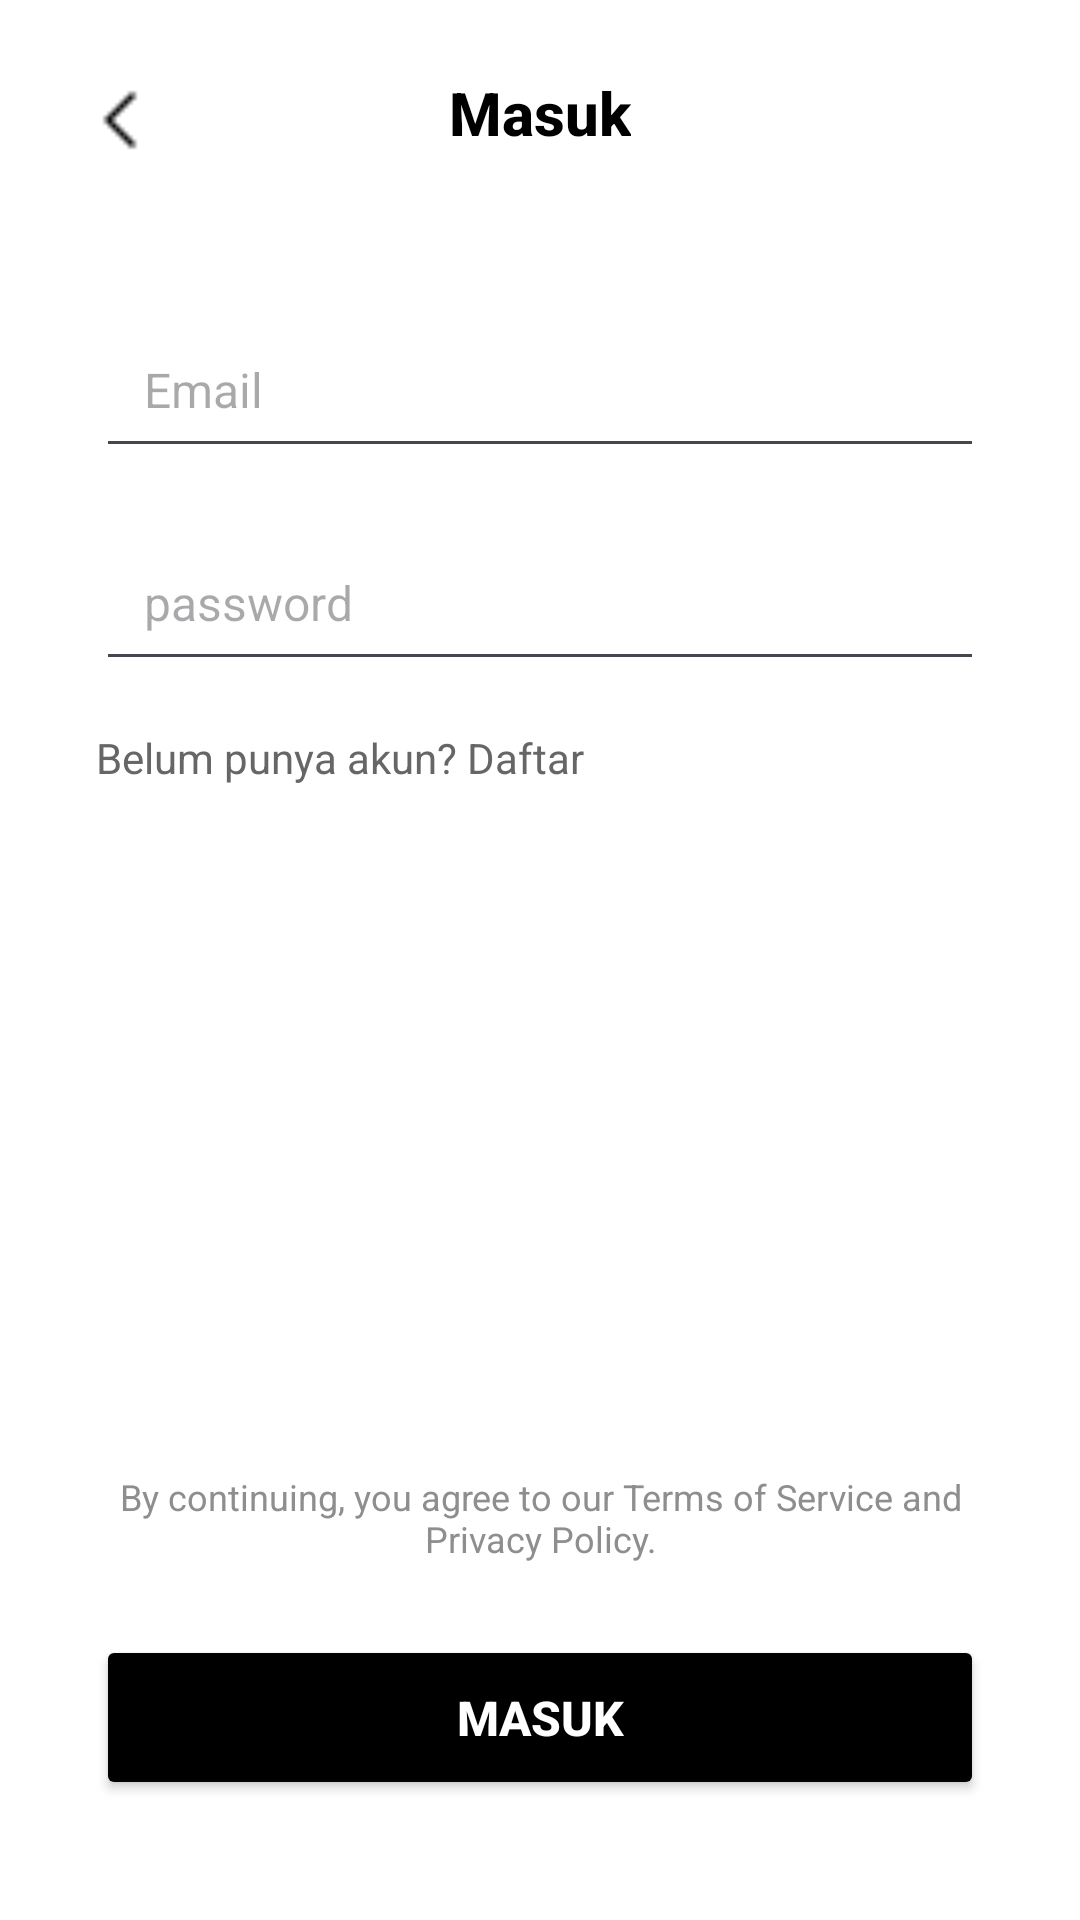

Write the Android layout XML for this screen, with the resource values it uses.
<!-- AndroidManifest.xml: application theme Theme.NgopiDulz_frontend -->
<!-- res/layout/activity_masuk.xml -->
<?xml version="1.0" encoding="utf-8"?>
<androidx.constraintlayout.widget.ConstraintLayout xmlns:android="http://schemas.android.com/apk/res/android"
    xmlns:app="http://schemas.android.com/apk/res-auto"
    xmlns:tools="http://schemas.android.com/tools"
    android:layout_width="match_parent"
    android:layout_height="match_parent"
    android:background="#FFFFFF"
    tools:context=".MainActivity">

    <ImageView
        android:id="@+id/btn_back_login"
        android:layout_width="32dp"
        android:layout_height="32dp"
        android:layout_marginStart="24dp"
        android:layout_marginTop="24dp"
        android:src="@drawable/ic_back"
        app:tint="#000000"
        app:layout_constraintStart_toStartOf="parent"
        app:layout_constraintTop_toTopOf="parent" />

    <TextView
        android:id="@+id/tv_title_login"
        android:layout_width="wrap_content"
        android:layout_height="wrap_content"
        android:layout_marginTop="24dp"
        android:text="Masuk"
        android:textColor="#000000"
        android:textSize="20sp"
        android:textStyle="bold"
        android:fontFamily="sans-serif-medium"
        app:layout_constraintEnd_toEndOf="parent"
        app:layout_constraintStart_toStartOf="parent"
        app:layout_constraintTop_toTopOf="parent" />

    <EditText
        android:id="@+id/et_email"
        android:layout_width="0dp"
        android:layout_height="55dp"
        android:layout_marginStart="32dp"
        android:layout_marginTop="50dp"
        android:layout_marginEnd="32dp"
        android:hint="Email"
        android:inputType="textEmailAddress"
        android:paddingStart="16dp"
        android:paddingEnd="16dp"
        android:textColor="#000000"
        android:textSize="16sp"
        app:layout_constraintEnd_toEndOf="parent"
        app:layout_constraintStart_toStartOf="parent"
        app:layout_constraintTop_toBottomOf="@id/tv_title_login" />

    <EditText
        android:id="@+id/et_password"
        android:layout_width="0dp"
        android:layout_height="55dp"
        android:layout_marginStart="32dp"
        android:layout_marginTop="16dp"
        android:layout_marginEnd="32dp"
        android:hint="password"
        android:inputType="textPassword"
        android:paddingStart="16dp"
        android:paddingEnd="16dp"
        android:textColor="#000000"
        android:textSize="16sp"
        app:layout_constraintEnd_toEndOf="parent"
        app:layout_constraintStart_toStartOf="parent"
        app:layout_constraintTop_toBottomOf="@id/et_email" />

    <TextView
        android:id="@+id/tv_go_to_register"
        android:layout_width="wrap_content"
        android:layout_height="wrap_content"
        android:layout_marginStart="32dp"
        android:layout_marginTop="16dp"
        android:text="Belum punya akun? Daftar"
        android:textColor="#666666"
        android:textSize="14sp"
        app:layout_constraintStart_toStartOf="parent"
        app:layout_constraintTop_toBottomOf="@id/et_password" />

    <TextView
        android:id="@+id/tv_terms"
        android:layout_width="0dp"
        android:layout_height="wrap_content"
        android:layout_marginStart="32dp"
        android:layout_marginEnd="32dp"
        android:layout_marginBottom="24dp"
        android:gravity="center"
        android:text="By continuing, you agree to our Terms of Service and Privacy Policy."
        android:textColor="#8E8E8E"
        android:textSize="12sp"
        app:layout_constraintBottom_toTopOf="@id/btn_login"
        app:layout_constraintEnd_toEndOf="parent"
        app:layout_constraintStart_toStartOf="parent" />

    <Button
        android:id="@+id/btn_login"
        android:layout_width="0dp"
        android:layout_height="55dp"
        android:layout_marginStart="32dp"
        android:layout_marginEnd="32dp"
        android:layout_marginBottom="40dp"
        android:backgroundTint="#000000"
        android:text="Masuk"
        android:textColor="#FFFFFF"
        android:textStyle="bold"
        android:textSize="16sp"
        app:cornerRadius="28dp"
        app:layout_constraintBottom_toBottomOf="parent"
        app:layout_constraintEnd_toEndOf="parent"
        app:layout_constraintStart_toStartOf="parent" />

</androidx.constraintlayout.widget.ConstraintLayout>
<!-- resources referenced by this layout -->
<resources>
  <!-- drawable ic_back: png bitmap (drawable, 286 bytes) -->
  <style name="Theme.NgopiDulz_frontend" parent="Base.Theme.NgopiDulz_frontend" />
  <style name="Base.Theme.NgopiDulz_frontend" parent="Theme.Material3.DayNight.NoActionBar">
          
          
      </style>
</resources>
